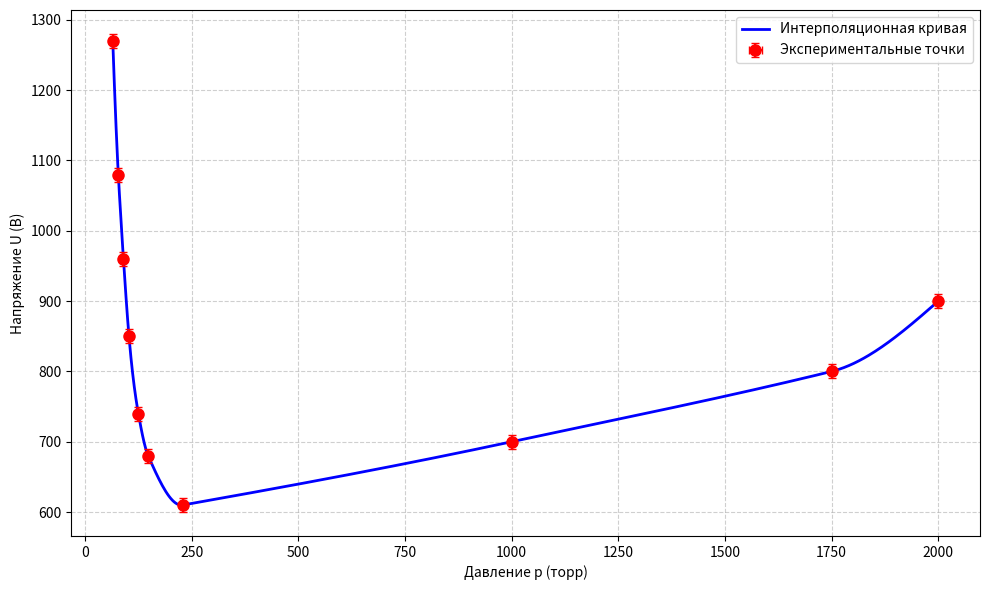

Source code (Python):
import numpy as np
import matplotlib.pyplot as plt
from scipy.interpolate import Akima1DInterpolator

# Исходные данные (давление в торр, напряжение в единицах 10^-2 кВ)
p = np.array([2000, 1750, 1000, 229, 148, 125, 103, 90, 78, 65])
U = np.array([90, 80, 70, 61, 68, 74, 85, 96, 108, 127])

# Перевод напряжения в вольты
U_V = U * 10

# Погрешности: половина последнего разряда
dp = np.full_like(p, 1, dtype=int)                 # для давления, торр
dU = np.full_like(U, 1 * 10, dtype=int)            # для напряжения, В (0.5 * 10 = 5 В)

# Сортировка по возрастанию давления (для интерполяции)
idx = np.argsort(p)
p_sorted = p[idx]
U_sorted = U_V[idx]
dp_sorted = dp[idx]
dU_sorted = dU[idx]

# Интерполяция Акима
akima = Akima1DInterpolator(p_sorted, U_sorted)

# Плотная сетка для гладкой кривой
p_dense = np.linspace(p_sorted.min(), p_sorted.max(), 500)
U_dense = akima(p_dense)

# Построение графика
plt.figure(figsize=(10, 6))

# Интерполяционная кривая
plt.plot(p_dense, U_dense, 'b-', linewidth=2, label='Интерполяционная кривая')

# Экспериментальные точки с погрешностями
plt.errorbar(p_sorted, U_sorted, 
             xerr=dp_sorted, yerr=dU_sorted, 
             fmt='ro', markersize=8, capsize=3,
             label='Экспериментальные точки')

# Подписи и сетка
plt.xlabel('Давление p (торр)')
plt.ylabel('Напряжение U (В)')
plt.grid(True, linestyle='--', alpha=0.6)
plt.legend()
plt.tight_layout()
plt.show()
